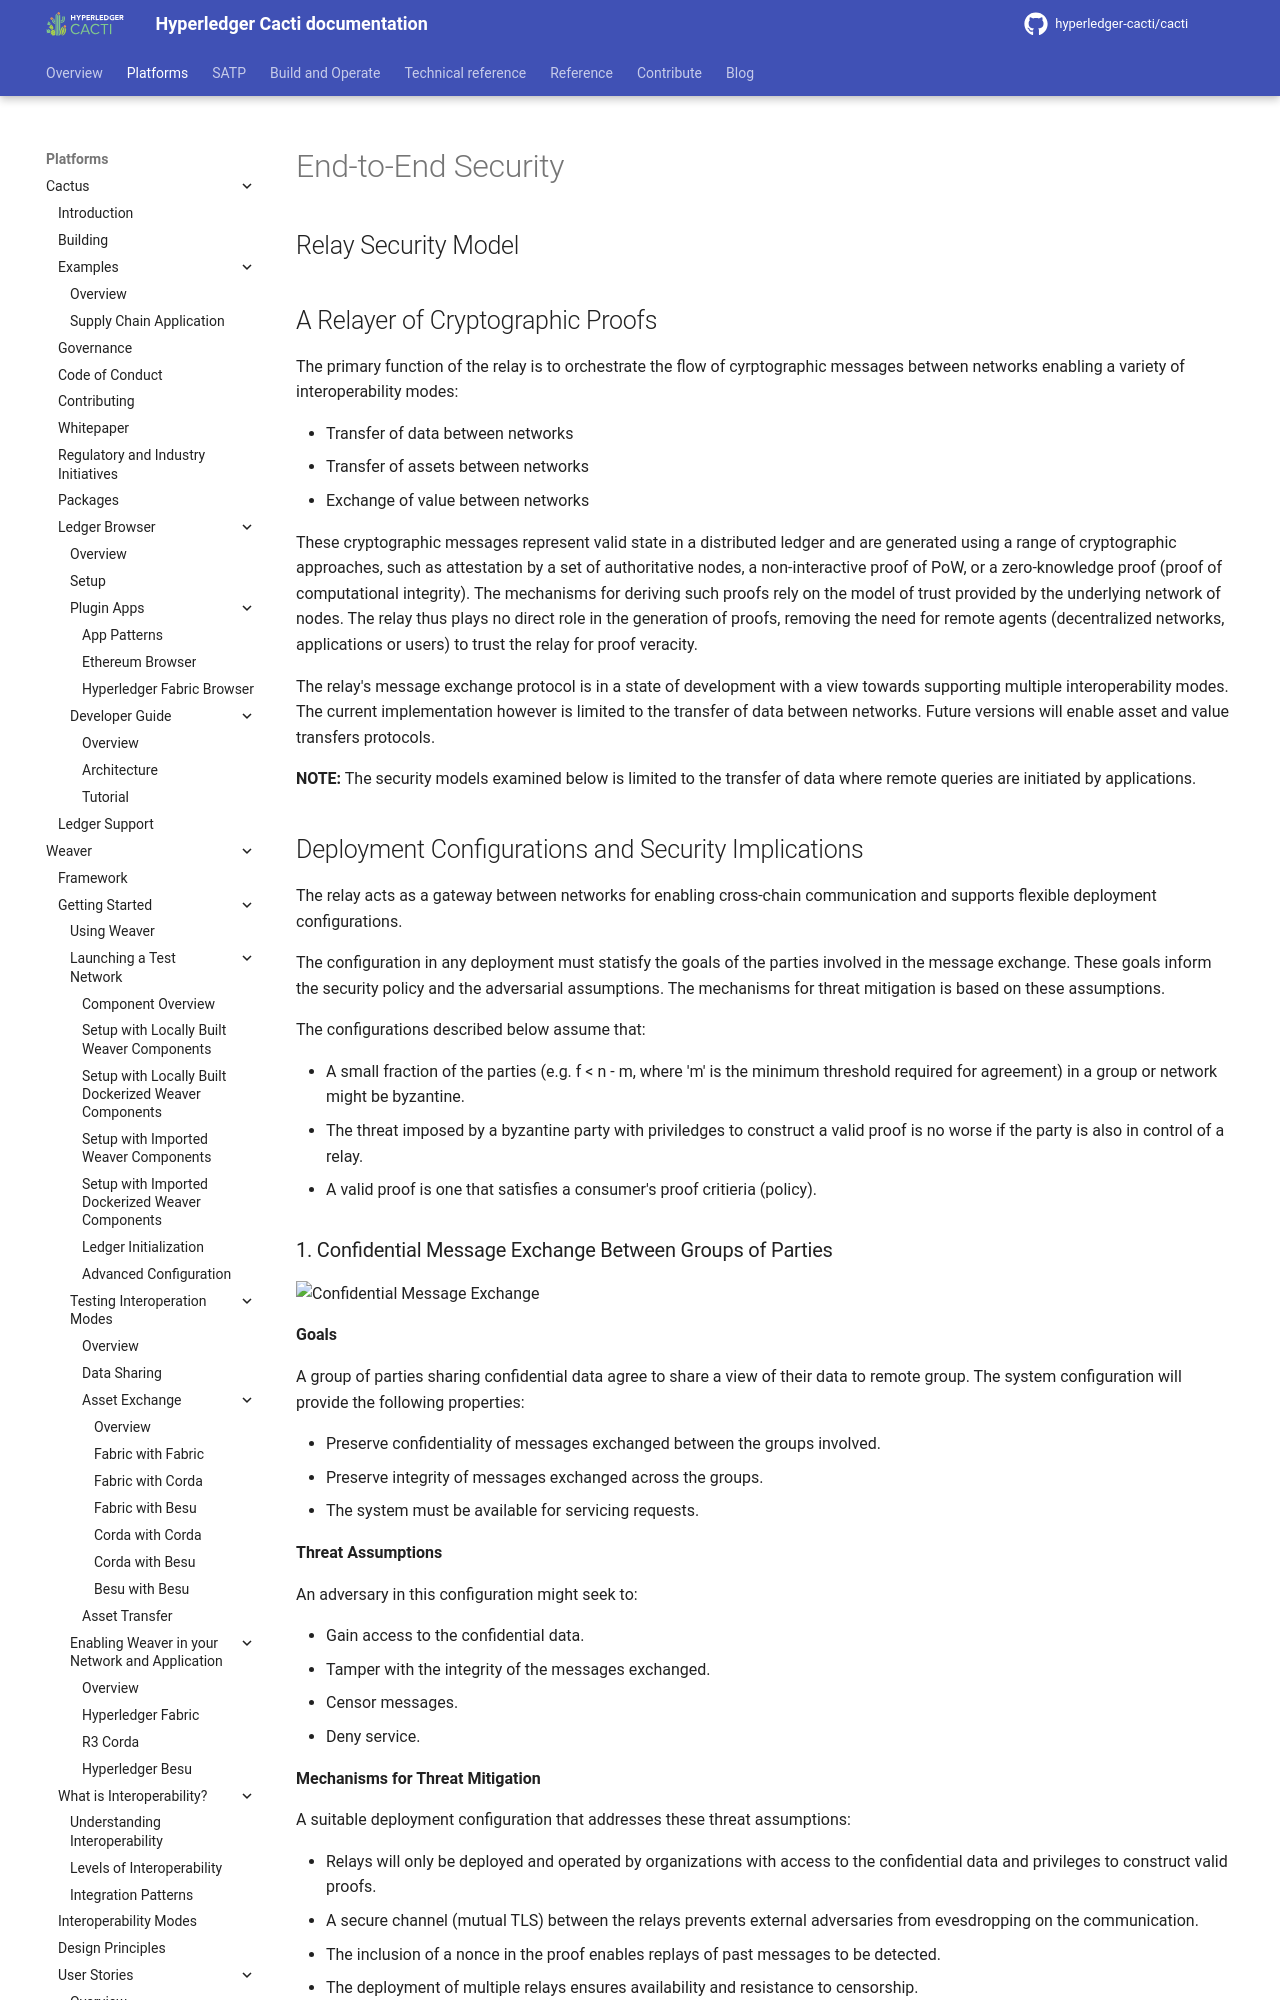

repository: hyperledger-cacti/cacti · page: dev/weaver/security-model/end-to-end-security/index.html · generator: mkdocs

---
id: end-to-end-security
title: End-to-End Security
---

<!--
 Copyright IBM Corp. All Rights Reserved.

 SPDX-License-Identifier: CC-BY-4.0
 -->

## Relay Security Model

## A Relayer of Cryptographic Proofs

The primary function of the relay is to orchestrate the flow of cyrptographic messages between networks enabling a variety of interoperability modes:

* Transfer of data between networks
* Transfer of assets between networks
* Exchange of value between networks

These cryptographic messages represent valid state in a distributed ledger and are generated using a range of cryptographic approaches, such as attestation by a set of authoritative nodes, a non-interactive proof of PoW, or a zero-knowledge proof (proof of computational integrity). The mechanisms for deriving such proofs rely on the model of trust provided by the underlying network of nodes. The relay thus plays no direct role in the generation of proofs, removing the need for remote agents (decentralized networks, applications or users) to trust the relay for proof veracity.

The relay's message exchange protocol is in a state of development with a view towards supporting multiple interoperability modes. The current implementation however is limited to the transfer of data between networks. Future versions will enable asset and value transfers protocols.

**NOTE:** The security models examined below is limited to the transfer of data where remote queries are initiated by applications.

## Deployment Configurations and Security Implications

The relay acts as a gateway between networks for enabling cross-chain communication and supports flexible deployment configurations. 

The configuration in any deployment must statisfy the goals of the parties involved in the message exchange. These goals inform the security policy and the adversarial assumptions. The mechanisms for threat mitigation is based on these assumptions. 

The configurations described below assume that:

* A small fraction of the parties (e.g. f < n - m, where 'm' is the minimum threshold required for agreement) in a group or network might be byzantine. 
* The threat imposed by a byzantine party with priviledges to construct a valid proof is no worse if the party is also in control of a relay.
* A valid proof is one that satisfies a consumer's proof critieria (policy).
